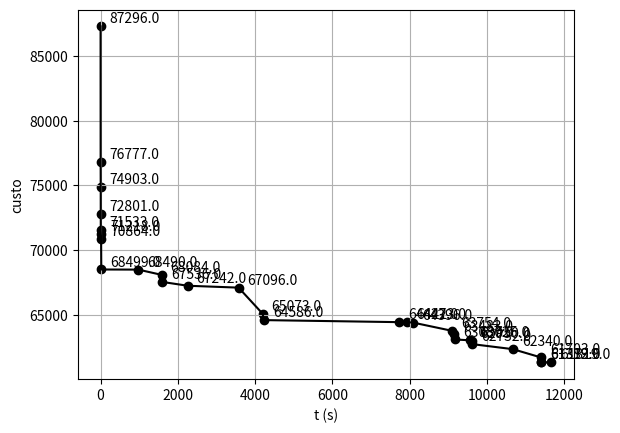

Write Python code to recreate this figure.
# plots a nice time series using matplotlib using data:
data = """
0	87296
1.65200209617615	76777
3.67500042915344	74903
4.48899960517883	72801
5.3860023021698	71533
8.18500328063965	71218
13.389003276825	70864
18.0300006866455	68499
975.448002099991	68490
1581.4080016613	68084
1599.3580019474	67536
2255.09700250626	67242
3572.89900183678	67096
4196.59400224686	65073
4226.92781710625	64586
7735.90942144394	64427
7934.78743171692	64423
8085.06441950798	64396
9104.10956716538	63754
9148.58056139946	63483
9166.74556851387	63087
9568.71233296394	63025
9602.54432439804	62950
9611.41228103638	62732
10671.8165464401	62340
11396.671459198	61703
11401.7354609966	61332
11401.9404592514	61319
11672.5964615345	61319


""".strip().split(
    "\n"
)


def flatten(lst):
    if not lst:
        return []
    if isinstance(lst[0], list):
        return flatten(lst[0]) + flatten(lst[1:])
    return lst[:1] + flatten(lst[1:])


data = flatten([list(map(float, line.split())) for line in data])
x = data[0::2]
y = data[1::2]

import matplotlib.pyplot as plt

# show grid and dots
plt.grid()
plt.scatter(x, y, None, "black")
# show line
# red
plt.plot(x, y, "black")
# draw value for each point
xrange = max(x) - min(x)
yrange = max(y) - min(y)
for i in range(len(x)):
    plt.text(
        x[i] + xrange * 0.02,
        y[i] + yrange * 0.01,
        f"{y[i]}",
    )
# draw label for x and y axis
plt.xlabel("t (s)")
plt.ylabel("custo")

plt.show()
